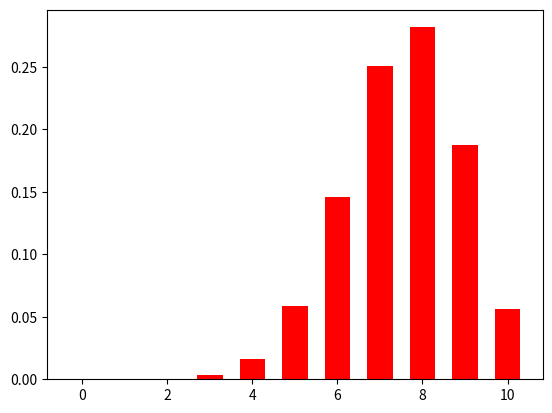

This chart was generated by the following Python code:
import numpy as np
import matplotlib.pyplot as plt
from scipy.stats import binom as B

def binom():
    data = B(10,float(3)/float(4))
    x=np.arange(0,11,1)
    y=data.pmf(x)
    plt.bar(x,y,width=0.6,color='red')
    plt.show()

binom()